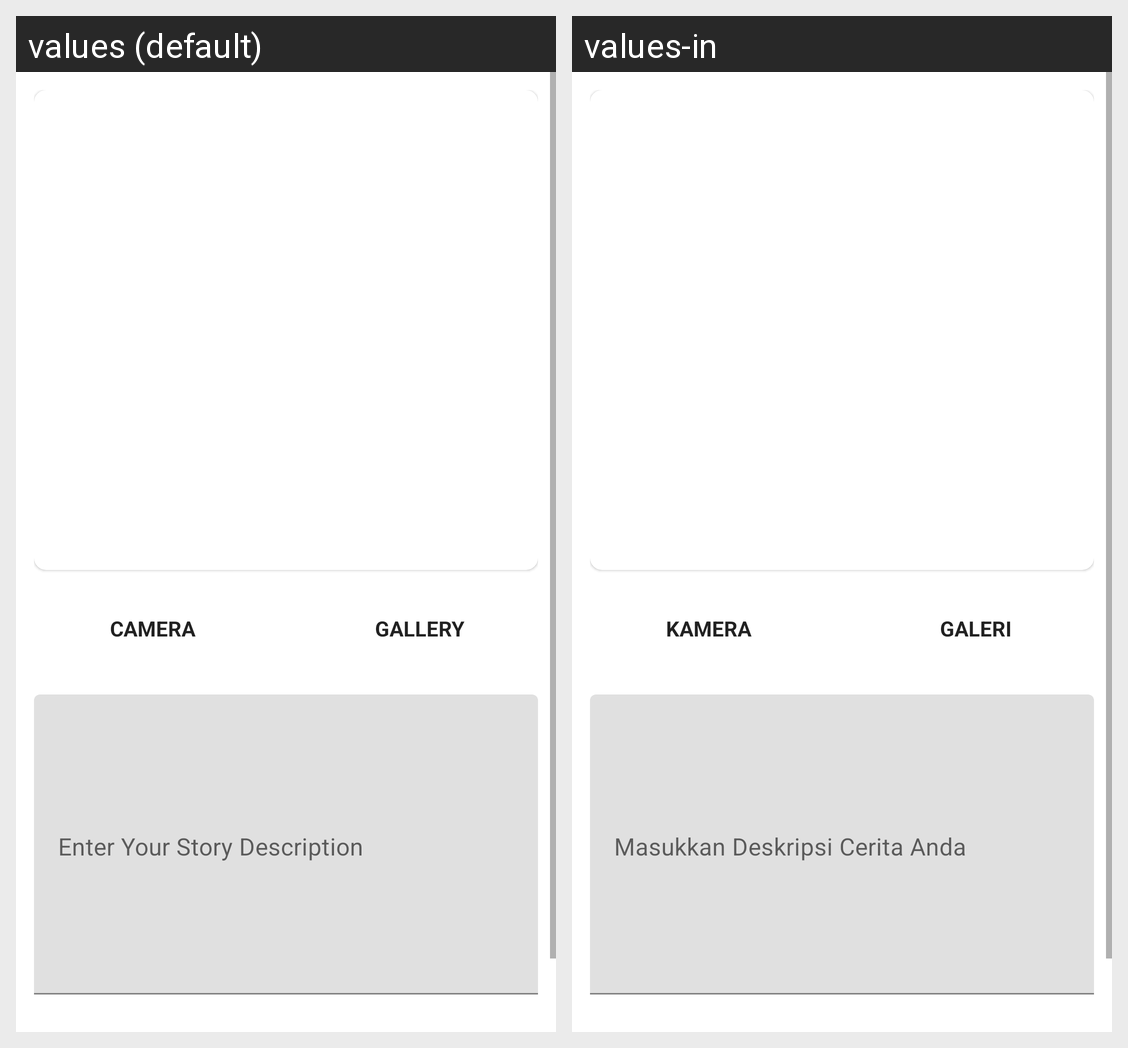

The Android screen above is rendered under two locales of the same app. Produce the string resources it draws, with the default and per-locale values.
Android screen res/layout/activity_upload.xml rendered under 2 locales, left to right: values (default), values-in. Device: Nexus 5 (rendered at 1080×1920; each locale shown at half size, 540×960, under a caption strip naming it); theme Theme.OurStory.
Strings drawn on this screen, with the default value and each locale's value (text and hints the layout hard-codes, and strings that could not be matched under every locale, appear in the picture but are not listed):

camera
  values: CAMERA
  values-in: KAMERA

gallery
  values: GALLERY
  values-in: GALERI
